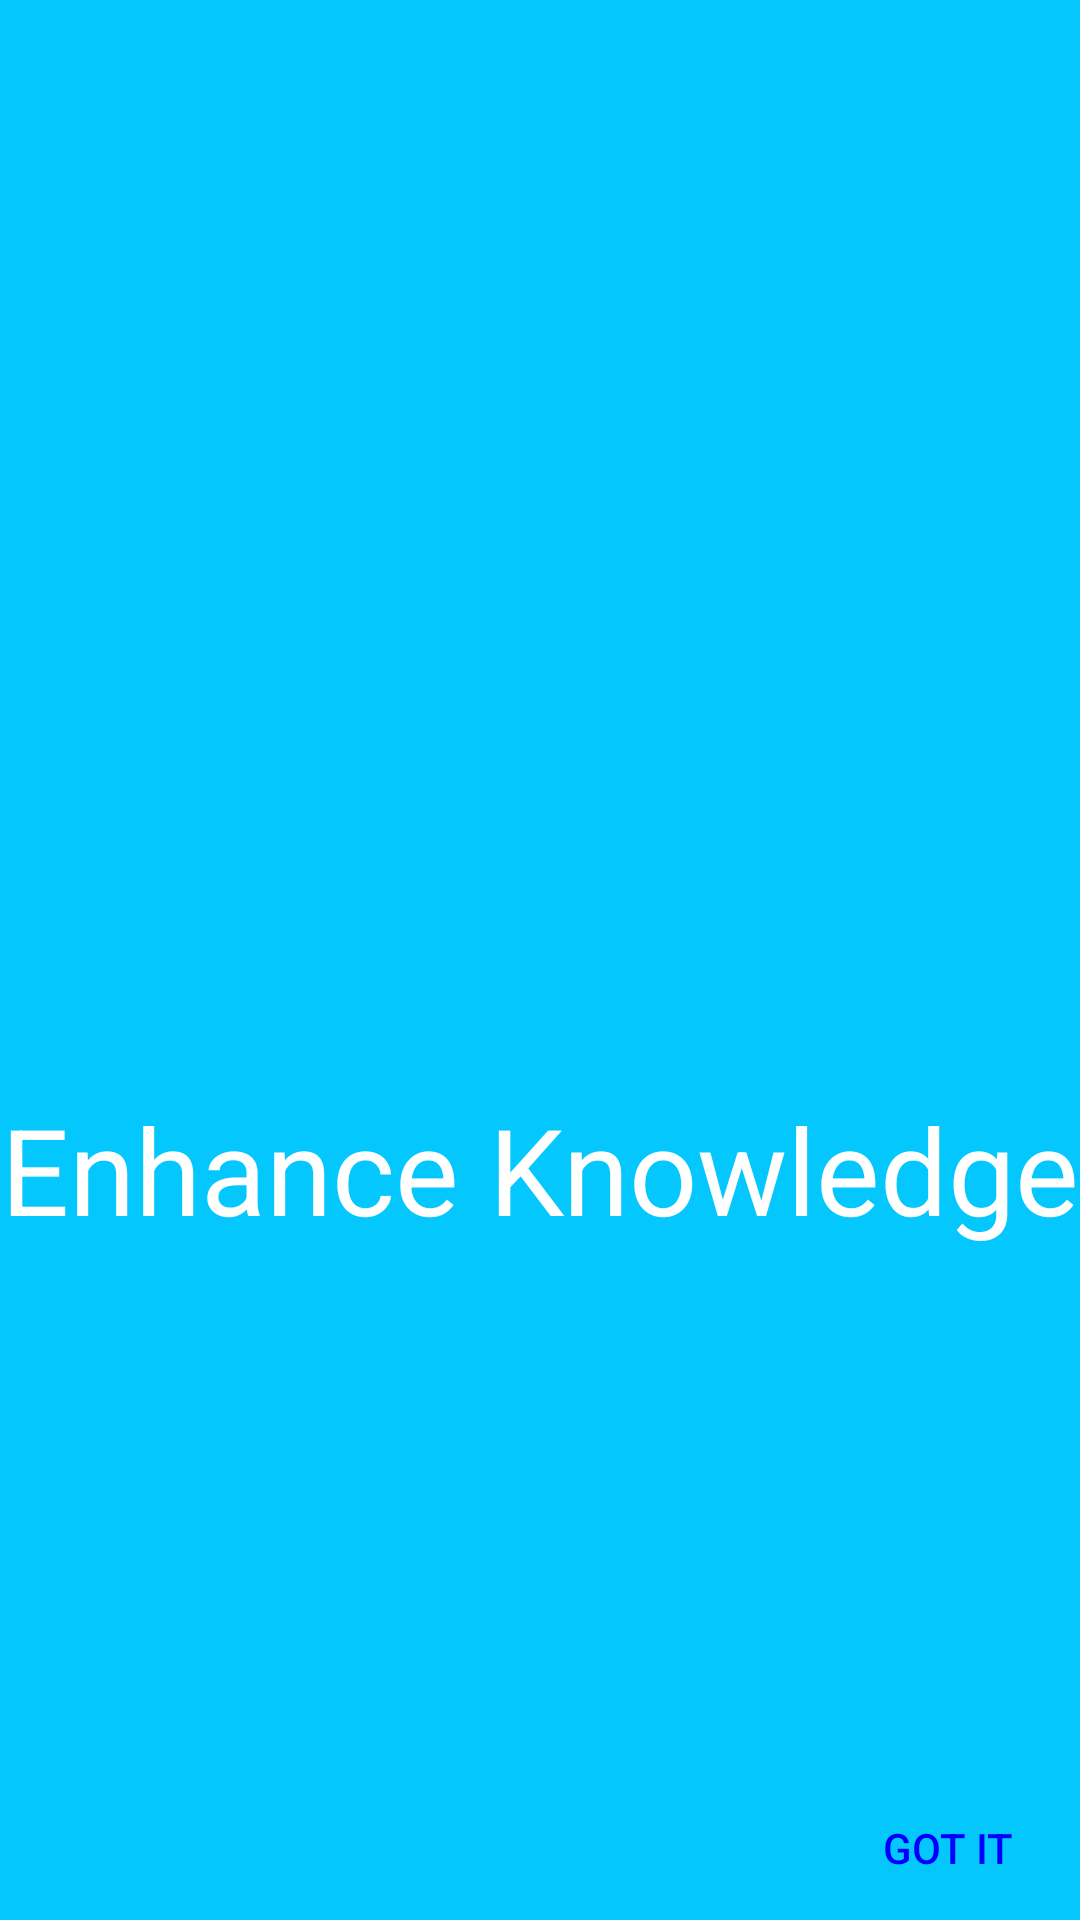

The Android layout XML behind this screen, and the referenced resources:
<!-- AndroidManifest.xml: application theme AppTheme -->
<!-- res/layout/fragment_third.xml -->
<?xml version="1.0" encoding="utf-8"?>
<FrameLayout xmlns:android="http://schemas.android.com/apk/res/android"
    xmlns:app="http://schemas.android.com/apk/res-auto"
    xmlns:tools="http://schemas.android.com/tools"
    android:layout_width="match_parent"
    android:layout_height="match_parent"
    tools:context=".FirstFragment"
    android:background="#04c8fd"

    >

    
    <RelativeLayout
        android:layout_width="wrap_content"
        android:layout_height="wrap_content"

        >

        <ImageView
            android:id="@+id/imageView3"
            android:layout_width="140dp"
            android:layout_height="283dp"
            android:layout_alignWithParentIfMissing="false"
            android:layout_alignParentStart="true"
            android:layout_alignParentTop="false"
            android:layout_alignParentEnd="true"
            android:layout_alignParentRight="false"
            android:layout_alignParentBottom="false"
            android:paddingTop="70dp"
            android:src="@drawable/ic_lightbulb_outline_black_24dp" />

        <TextView
            android:id="@+id/t3"
            android:layout_width="wrap_content"
            android:layout_height="wrap_content"
            android:layout_below="@+id/imageView3"
            android:layout_alignParentStart="false"
            android:layout_alignParentLeft="false"
            android:layout_alignParentTop="false"
            android:layout_alignParentEnd="false"
            android:layout_alignParentRight="false"
            android:layout_alignParentBottom="false"
            android:layout_centerInParent="false"
            android:layout_centerHorizontal="true"
            android:layout_centerVertical="false"
            android:paddingTop="80dp"
            android:text="@string/Enhanceknowledge"
            android:textColor="#ffffff"
            android:textSize="40dp" />
        <Button
            android:id="@+id/gotit"
            style="?android:attr/borderlessButtonStyle"
            android:layout_width="wrap_content"
            android:layout_height="wrap_content"
            android:layout_alignParentRight="true"
            android:layout_alignParentBottom="true"
            android:text="@string/gotit"
            android:textColor="#0000FF"/>

    </RelativeLayout>
</FrameLayout>
<!-- resources referenced by this layout -->
<resources>
  <string name="Enhanceknowledge">Enhance Knowledge</string>
  <string name="gotit">Got It</string>
  <style name="AppTheme" parent="Theme.AppCompat.Light.NoActionBar">
          
          <item name="colorPrimary">@color/colorPrimary</item>
          <item name="colorPrimaryDark">@color/colorPrimaryDark</item>
          <item name="colorAccent">@color/colorAccent</item>
          <item name="windowActionBar">false</item>
          <item name="windowNoTitle">true</item>
      </style>
  <color name="colorPrimary">#f4d160</color>
  <color name="colorPrimaryDark">#014a8d</color>
  <color name="colorAccent">#014a8d</color>
</resources>
